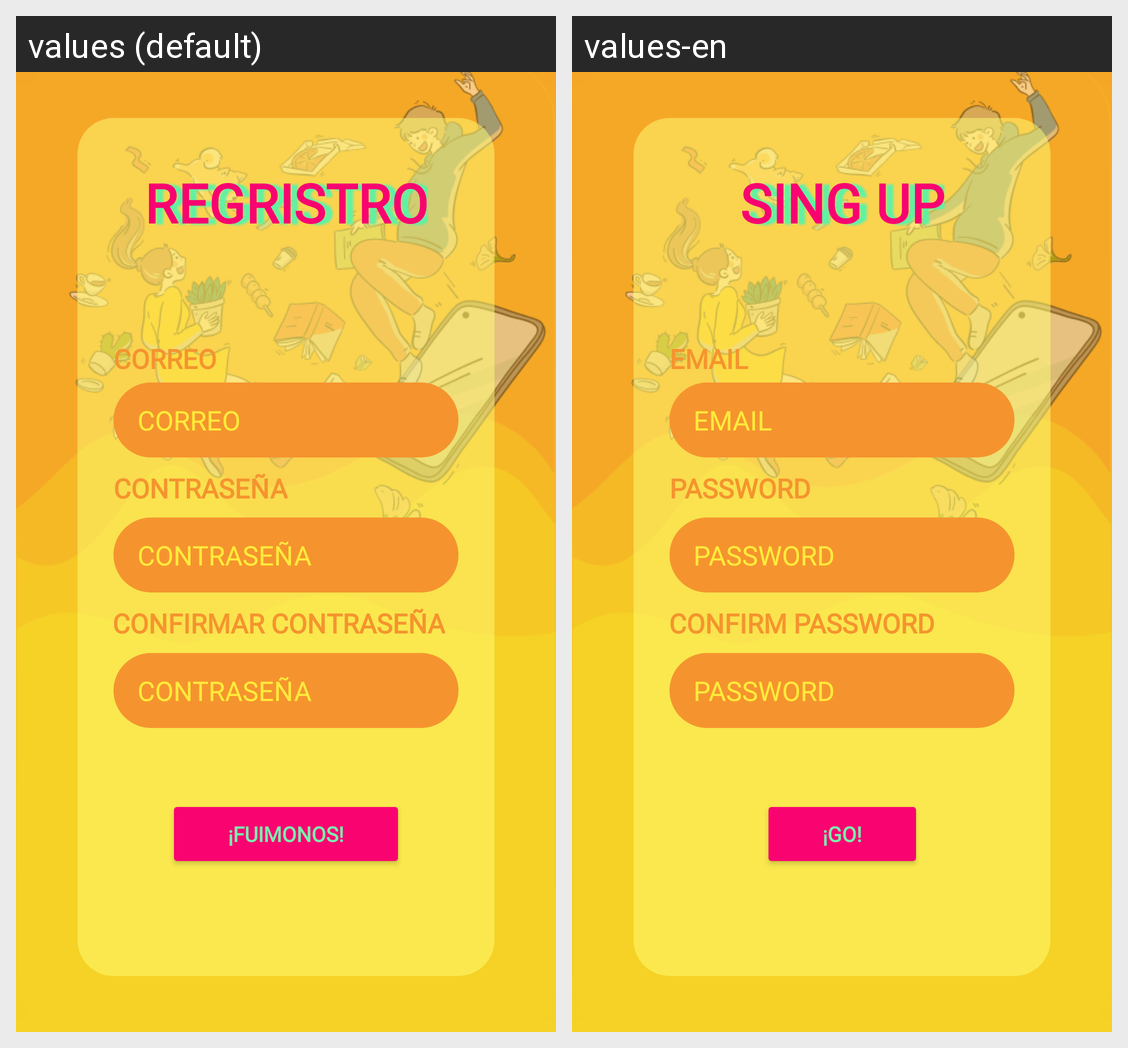

The Android screen above is rendered under two locales of the same app. Produce the string resources it draws, with the default and per-locale values.
Android screen res/layout/register_activity.xml rendered under 2 locales, left to right: values (default), values-en. Device: Nexus 5 (rendered at 1080×1920; each locale shown at half size, 540×960, under a caption strip naming it); theme Theme.MelodIA.
Strings drawn on this screen, with the default value and each locale's value (text and hints the layout hard-codes, and strings that could not be matched under every locale, appear in the picture but are not listed):

contrasena
  values: CONTRASEÑA
  values-en: PASSWORD

correo
  values: CORREO
  values-en: EMAIL

registro
  values: REGRISTRO
  values-en: SING UP

hint_confirmar_contrasena
  values: CONFIRMAR CONTRASEÑA
  values-en: CONFIRM PASSWORD

fuimonos
  values: ¡FUIMONOS!
  values-en: ¡GO!
